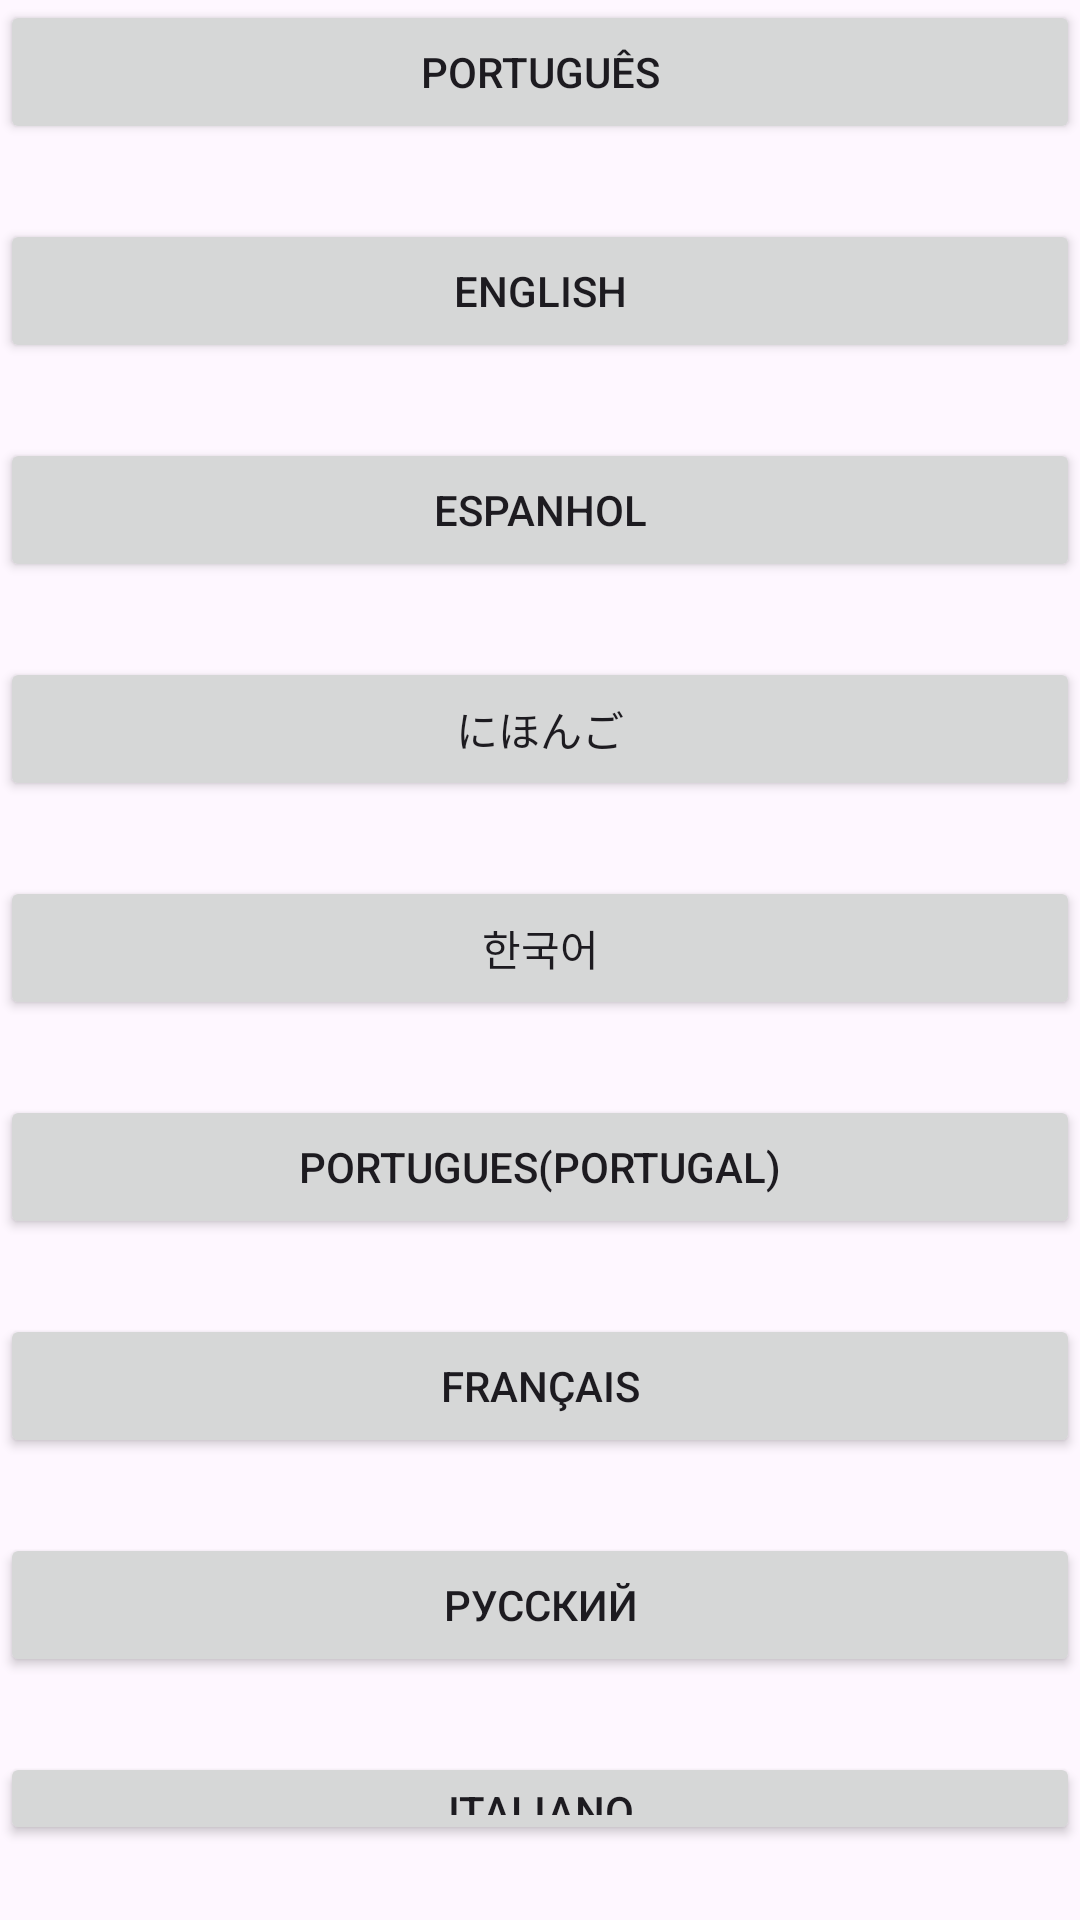

Reconstruct the res/layout file that produces this screen, plus the resources it refers to.
<!-- AndroidManifest.xml: application theme Theme.APPCOPA -->
<!-- res/layout/activity_select_language.xml -->
<?xml version="1.0" encoding="utf-8"?>
<LinearLayout xmlns:android="http://schemas.android.com/apk/res/android"
    xmlns:app="http://schemas.android.com/apk/res-auto"
    xmlns:tools="http://schemas.android.com/tools"
    android:id="@+id/main"
    android:layout_width="match_parent"
    android:layout_height="match_parent"
    android:orientation="vertical"
    tools:context=".SelectLanguage"
    android:layout_marginTop="40dp">

        <Button
            android:id="@+id/portugues"
            android:layout_width="match_parent"
            android:layout_height="wrap_content"
            android:layout_marginBottom="25dp"
            android:text="Português"/>
        <Button
            android:id="@+id/english"
            android:layout_width="match_parent"
            android:layout_height="wrap_content"
            android:layout_marginBottom="25dp"
            android:text="English"/>
        <Button
            android:id="@+id/espanhol"
            android:layout_width="match_parent"
            android:layout_height="wrap_content"
            android:layout_marginBottom="25dp"
            android:text="Espanhol"/>
        <Button
            android:id="@+id/nihongo"
            android:layout_width="match_parent"
            android:layout_height="wrap_content"
            android:layout_marginBottom="25dp"
            android:text="にほんご"/>
        <Button
            android:id="@+id/koreano"
            android:layout_width="match_parent"
            android:layout_height="wrap_content"
            android:layout_marginBottom="25dp"
            android:text="한국어"/>
    <Button
        android:id="@+id/portugal"
        android:layout_width="match_parent"
        android:layout_height="wrap_content"
        android:layout_marginBottom="25dp"
        android:text="Portugues(Portugal)"/>
    <Button
            android:id="@+id/francais"
            android:layout_width="match_parent"
            android:layout_height="wrap_content"
            android:layout_marginBottom="25dp"
            android:text="Français"/>
    <Button
        android:id="@+id/russo"
        android:layout_width="match_parent"
        android:layout_height="wrap_content"
        android:layout_marginBottom="25dp"
        android:text="Русский"/>
    <Button
        android:id="@+id/italiano"
        android:layout_width="match_parent"
        android:layout_height="wrap_content"
        android:layout_marginBottom="25dp"
        android:text="Italiano"/>

    <androidx.constraintlayout.widget.ConstraintLayout
        android:layout_width="match_parent"
        android:layout_height="match_parent">

        <TextView
            android:id="@+id/textView2"
            android:layout_width="wrap_content"
            android:layout_height="wrap_content"
            android:layout_marginStart="182dp"
            android:layout_marginEnd="183dp"
            android:layout_marginBottom="8dp"
            android:text="@string/direitos"
            android:textSize="16sp"
            app:layout_constraintBottom_toBottomOf="parent"
            app:layout_constraintEnd_toEndOf="parent"
            app:layout_constraintStart_toStartOf="parent" />
    </androidx.constraintlayout.widget.ConstraintLayout>


</LinearLayout>
<!-- resources referenced by this layout -->
<resources>
  <string name="direitos">Todos os direitos reservados</string>
  <style name="Theme.APPCOPA" parent="Base.Theme.APPCOPA" />
  <style name="Base.Theme.APPCOPA" parent="Theme.Material3.DayNight.NoActionBar">
          
          
      </style>
</resources>
